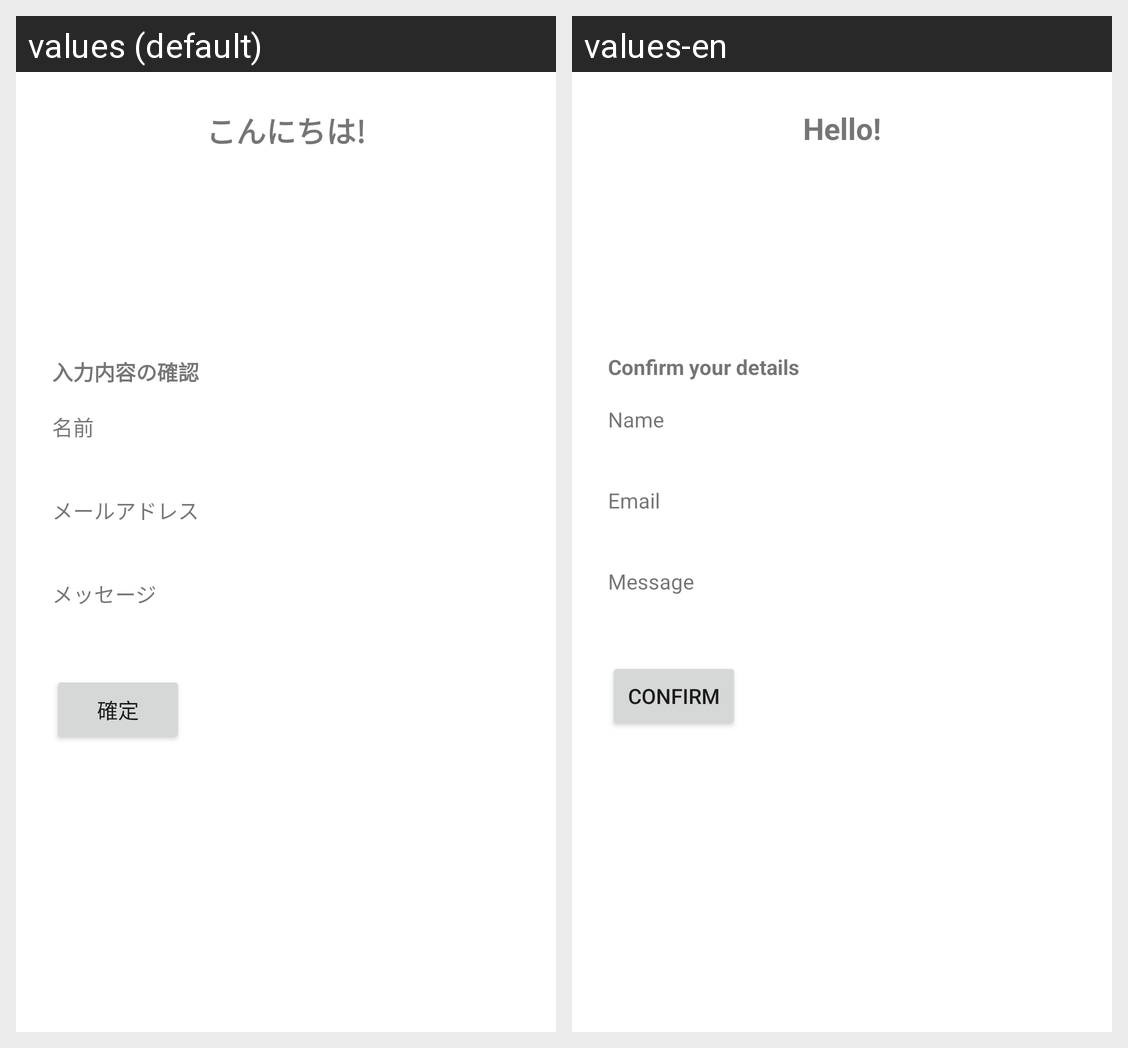

This grid shows one Android layout under two languages. Give, for every string resource on the screen, its name, the default text and each shown locale's text.
Android screen res/layout/activity_confirm.xml rendered under 2 locales, left to right: values (default), values-en. Device: Nexus 5 (rendered at 1080×1920; each locale shown at half size, 540×960, under a caption strip naming it); theme AppTheme.
Strings drawn on this screen, with the default value and each locale's value (text and hints the layout hard-codes, and strings that could not be matched under every locale, appear in the picture but are not listed):

greeting
  values: こんにちは!
  values-en: Hello!

confirm_title
  values: 入力内容の確認
  values-en: Confirm your details

label_name
  values: 名前
  values-en: Name

label_email
  values: メールアドレス
  values-en: Email

label_message
  values: メッセージ
  values-en: Message

action_confirm
  values: 確定
  values-en: Confirm
